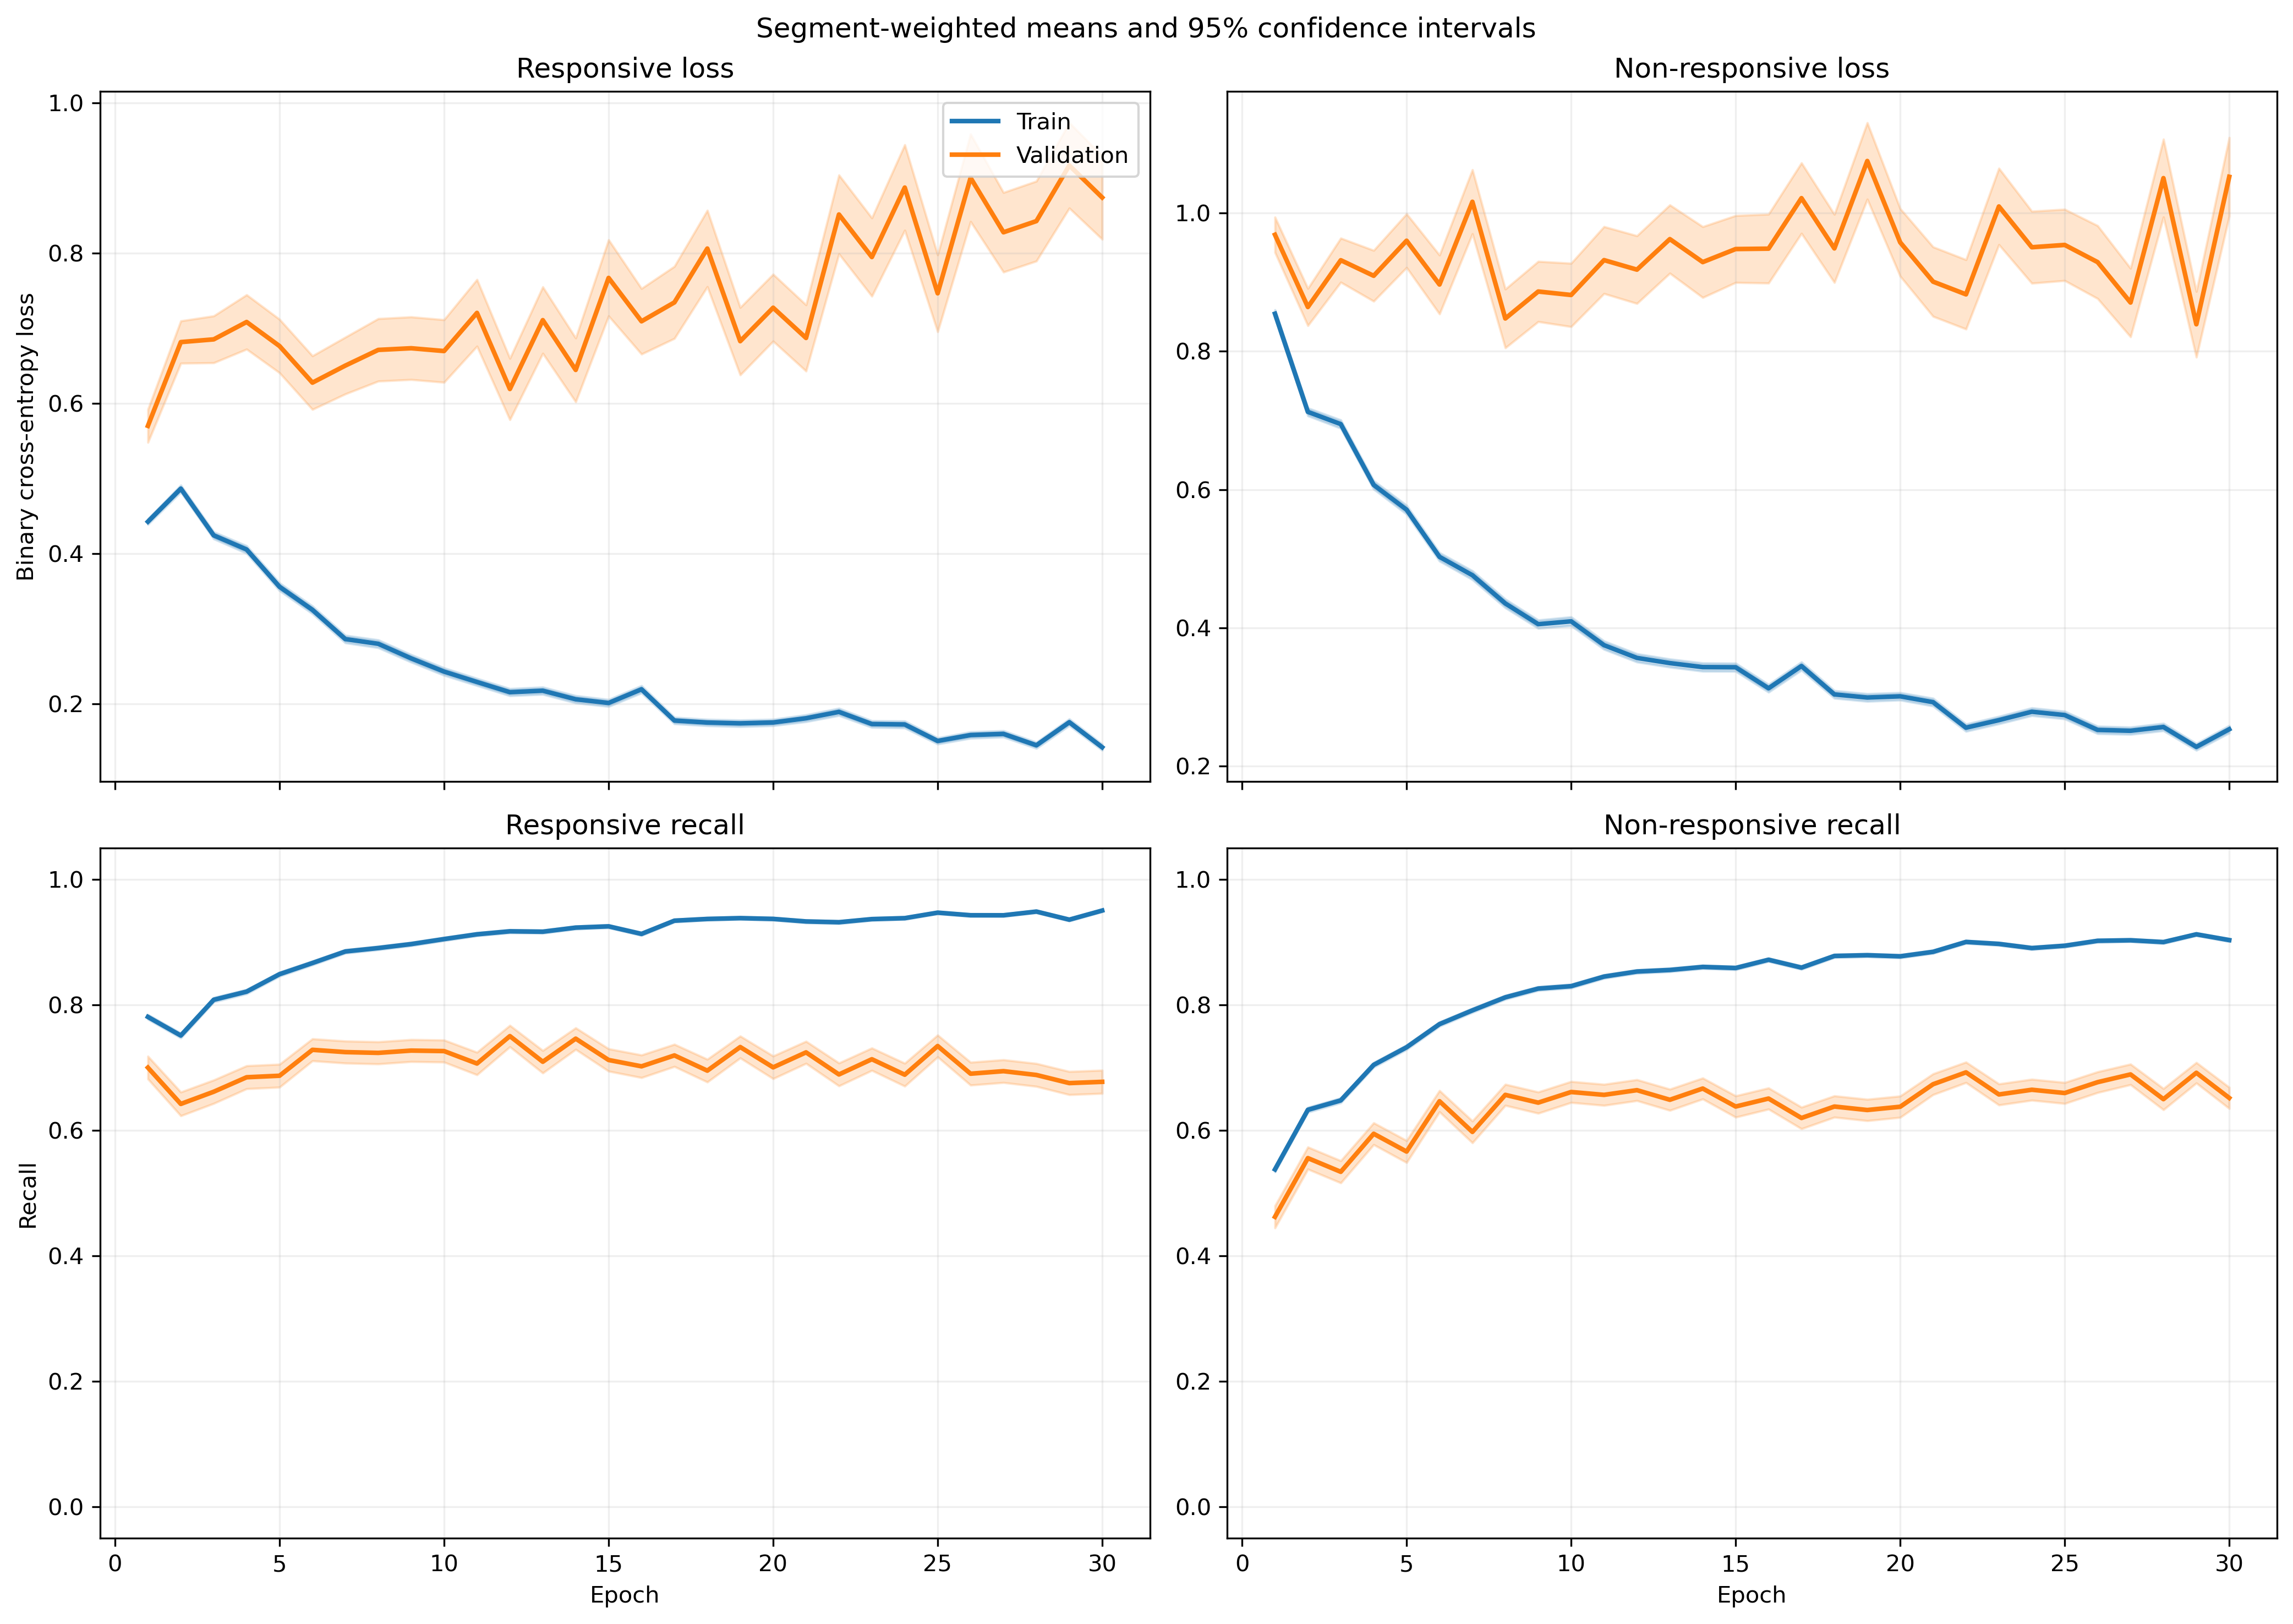

The table this chart was drawn from, first rows:
fold, epoch, split, r_loss, r_loss_count, r_loss_sum, r_loss_sum_sq, r_recall, r_recall_count, r_recall_sum, r_recall_sum_sq, nr_loss, nr_loss_count, nr_loss_sum, nr_loss_sum_sq, nr_recall, nr_recall_count, nr_recall_sum, nr_recall_sum_sq
1, 1, train, 0.4479, 2449, 1097, 833.6, 0.7918, 2449, 1939, 1939, 0.8175, 3066, 2507, 3122, 0.5277, 3066, 1618, 1618
1, 1, validation, 0.2682, 21, 5.632, 2.311, 0.9524, 21, 20.0, 20.0, , 0, 0.0, 0.0, , 0, 0.0, 0.0
1, 2, train, 0.5093, 2449, 1247, 1304, 0.7591, 2449, 1859, 1859, 0.643, 3066, 1971, 2488, 0.6464, 3066, 1982, 1982
1, 2, validation, 0.1513, 21, 3.178, 0.7362, 1.0, 21, 21.0, 21.0, , 0, 0.0, 0.0, , 0, 0.0, 0.0
1, 3, train, 0.4, 2449, 979.7, 990.7, 0.8256, 2449, 2022, 2022, 0.6975, 3066, 2138, 3081, 0.6416, 3066, 1967, 1967
1, 3, validation, 0.1168, 21, 2.453, 0.4934, 1.0, 21, 21.0, 21.0, , 0, 0.0, 0.0, , 0, 0.0, 0.0
1, 4, train, 0.3888, 2449, 952.1, 861.6, 0.831, 2449, 2035, 2035, 0.5961, 3066, 1828, 2430, 0.7029, 3066, 2155, 2155
1, 4, validation, 0.1105, 21, 2.321, 0.6094, 1.0, 21, 21.0, 21.0, , 0, 0.0, 0.0, , 0, 0.0, 0.0
1, 5, train, 0.3626, 2449, 888.1, 1104, 0.8403, 2449, 2058, 2058, 0.5061, 3066, 1552, 2334, 0.7652, 3066, 2346, 2346
1, 5, validation, 0.1748, 21, 3.671, 2.352, 0.9048, 21, 19.0, 19.0, , 0, 0.0, 0.0, , 0, 0.0, 0.0
1, 6, train, 0.4035, 2449, 988.2, 1593, 0.8256, 2449, 2022, 2022, 0.4383, 3066, 1344, 2371, 0.8092, 3066, 2481, 2481
1, 6, validation, 0.135, 21, 2.834, 2.891, 0.9524, 21, 20.0, 20.0, , 0, 0.0, 0.0, , 0, 0.0, 0.0
1, 7, train, 0.3541, 2449, 867.1, 1199, 0.8346, 2449, 2044, 2044, 0.443, 3066, 1358, 2264, 0.8017, 3066, 2458, 2458
1, 7, validation, 0.5181, 21, 10.88, 13.44, 0.8571, 21, 18.0, 18.0, , 0, 0.0, 0.0, , 0, 0.0, 0.0
1, 8, train, 0.2581, 2449, 632.1, 669, 0.9024, 2449, 2210, 2210, 0.3735, 3066, 1145, 1554, 0.8425, 3066, 2583, 2583
1, 8, validation, 0.2127, 21, 4.467, 3.905, 0.9048, 21, 19.0, 19.0, , 0, 0.0, 0.0, , 0, 0.0, 0.0
1, 9, train, 0.2682, 2449, 656.8, 987.9, 0.8812, 2449, 2158, 2158, 0.3707, 3066, 1137, 2272, 0.8552, 3066, 2622, 2622
1, 9, validation, 0.1137, 21, 2.388, 1.02, 1.0, 21, 21.0, 21.0, , 0, 0.0, 0.0, , 0, 0.0, 0.0
1, 10, train, 0.2223, 2449, 544.5, 729, 0.9122, 2449, 2234, 2234, 0.3468, 3066, 1063, 1949, 0.8607, 3066, 2639, 2639
1, 10, validation, 0.2436, 21, 5.115, 6.426, 0.9048, 21, 19.0, 19.0, , 0, 0.0, 0.0, , 0, 0.0, 0.0
1, 11, train, 0.2962, 2449, 725.4, 1144, 0.8804, 2449, 2156, 2156, 0.2358, 3066, 723, 1074, 0.9015, 3066, 2764, 2764
1, 11, validation, 0.3596, 21, 7.552, 11.28, 0.8571, 21, 18.0, 18.0, , 0, 0.0, 0.0, , 0, 0.0, 0.0
1, 12, train, 0.2372, 2449, 580.8, 721.4, 0.9073, 2449, 2222, 2222, 0.3196, 3066, 979.9, 1512, 0.8659, 3066, 2655, 2655
1, 12, validation, 0.4315, 21, 9.061, 15.6, 0.9048, 21, 19.0, 19.0, , 0, 0.0, 0.0, , 0, 0.0, 0.0
1, 13, train, 0.2109, 2449, 516.5, 840.4, 0.9175, 2449, 2247, 2247, 0.3199, 3066, 980.8, 1691, 0.8659, 3066, 2655, 2655
1, 13, validation, 0.2048, 21, 4.3, 4.004, 0.9048, 21, 19.0, 19.0, , 0, 0.0, 0.0, , 0, 0.0, 0.0
1, 14, train, 0.2567, 2449, 628.7, 1055, 0.9032, 2449, 2212, 2212, 0.301, 3066, 922.9, 1396, 0.8686, 3066, 2663, 2663
1, 14, validation, 0.2683, 21, 5.633, 6.733, 0.9048, 21, 19.0, 19.0, , 0, 0.0, 0.0, , 0, 0.0, 0.0
1, 15, train, 0.1822, 2449, 446.1, 629, 0.9302, 2449, 2278, 2278, 0.3529, 3066, 1082, 2179, 0.8617, 3066, 2642, 2642
1, 15, validation, 0.2107, 21, 4.425, 3.475, 0.9048, 21, 19.0, 19.0, , 0, 0.0, 0.0, , 0, 0.0, 0.0
1, 16, train, 0.1491, 2449, 365, 517.3, 0.9481, 2449, 2322, 2322, 0.3817, 3066, 1170, 2400, 0.8431, 3066, 2585, 2585
1, 16, validation, 0.2196, 21, 4.612, 7.03, 0.9048, 21, 19.0, 19.0, , 0, 0.0, 0.0, , 0, 0.0, 0.0
1, 17, train, 0.1671, 2449, 409.2, 493.7, 0.9412, 2449, 2305, 2305, 0.3371, 3066, 1033, 1766, 0.8591, 3066, 2634, 2634
1, 17, validation, 0.2394, 21, 5.027, 3.497, 0.8571, 21, 18.0, 18.0, , 0, 0.0, 0.0, , 0, 0.0, 0.0
1, 18, train, 0.1426, 2449, 349.3, 542, 0.9457, 2449, 2316, 2316, 0.3469, 3066, 1064, 2366, 0.8669, 3066, 2658, 2658
1, 18, validation, 0.06958, 21, 1.461, 0.6581, 0.9524, 21, 20.0, 20.0, , 0, 0.0, 0.0, , 0, 0.0, 0.0
1, 19, train, 0.2106, 2449, 515.8, 1046, 0.922, 2449, 2258, 2258, 0.2713, 3066, 831.8, 1790, 0.895, 3066, 2744, 2744
1, 19, validation, 0.08869, 21, 1.863, 0.9029, 0.9524, 21, 20.0, 20.0, , 0, 0.0, 0.0, , 0, 0.0, 0.0
1, 20, train, 0.1199, 2449, 293.6, 348.4, 0.9628, 2449, 2358, 2358, 0.3843, 3066, 1178, 2383, 0.8425, 3066, 2583, 2583
1, 20, validation, 0.2066, 21, 4.338, 7.856, 0.9048, 21, 19.0, 19.0, , 0, 0.0, 0.0, , 0, 0.0, 0.0
1, 21, train, 0.22, 2449, 538.7, 810.3, 0.9065, 2449, 2220, 2220, 0.2096, 3066, 642.6, 1104, 0.9207, 3066, 2823, 2823
1, 21, validation, 0.3935, 21, 8.263, 19.36, 0.9048, 21, 19.0, 19.0, , 0, 0.0, 0.0, , 0, 0.0, 0.0
1, 22, train, 0.2878, 2449, 704.7, 1464, 0.8967, 2449, 2196, 2196, 0.1533, 3066, 469.9, 825.1, 0.9403, 3066, 2883, 2883
1, 22, validation, 0.5909, 21, 12.41, 40.3, 0.8571, 21, 18.0, 18.0, , 0, 0.0, 0.0, , 0, 0.0, 0.0
1, 23, train, 0.2237, 2449, 547.9, 774.8, 0.9151, 2449, 2241, 2241, 0.1794, 3066, 550, 859.2, 0.9351, 3066, 2867, 2867
1, 23, validation, 0.4601, 21, 9.663, 20, 0.9048, 21, 19.0, 19.0, , 0, 0.0, 0.0, , 0, 0.0, 0.0
1, 24, train, 0.1651, 2449, 404.4, 592.8, 0.9437, 2449, 2311, 2311, 0.2903, 3066, 890.2, 1632, 0.8718, 3066, 2673, 2673
1, 24, validation, 0.3148, 21, 6.611, 15.74, 0.9048, 21, 19.0, 19.0, , 0, 0.0, 0.0, , 0, 0.0, 0.0
1, 25, train, 0.177, 2449, 433.5, 666.7, 0.9359, 2449, 2292, 2292, 0.2095, 3066, 642.4, 1121, 0.9168, 3066, 2811, 2811
1, 25, validation, 0.3552, 21, 7.46, 13.36, 0.9048, 21, 19.0, 19.0, , 0, 0.0, 0.0, , 0, 0.0, 0.0
1, 26, train, 0.1482, 2449, 362.9, 485.2, 0.9465, 2449, 2318, 2318, 0.2527, 3066, 774.7, 1515, 0.9048, 3066, 2774, 2774
1, 26, validation, 0.3395, 21, 7.129, 10.93, 0.8571, 21, 18.0, 18.0, , 0, 0.0, 0.0, , 0, 0.0, 0.0
1, 27, train, 0.1113, 2449, 272.7, 371.6, 0.9612, 2449, 2354, 2354, 0.3211, 3066, 984.5, 1848, 0.8702, 3066, 2668, 2668
1, 27, validation, 0.1522, 21, 3.197, 2.613, 0.9048, 21, 19.0, 19.0, , 0, 0.0, 0.0, , 0, 0.0, 0.0
1, 28, train, 0.1169, 2449, 286.2, 377.4, 0.9616, 2449, 2355, 2355, 0.3002, 3066, 920.4, 1749, 0.8806, 3066, 2700, 2700
1, 28, validation, 0.2396, 21, 5.031, 5.333, 0.8571, 21, 18.0, 18.0, , 0, 0.0, 0.0, , 0, 0.0, 0.0
1, 29, train, 0.1799, 2449, 440.7, 567.6, 0.9416, 2449, 2306, 2306, 0.2163, 3066, 663.2, 974.6, 0.9126, 3066, 2798, 2798
1, 29, validation, 0.349, 21, 7.329, 15.4, 0.9048, 21, 19.0, 19.0, , 0, 0.0, 0.0, , 0, 0.0, 0.0
1, 30, train, 0.1687, 2449, 413.1, 643.4, 0.9363, 2449, 2293, 2293, 0.2264, 3066, 694.2, 1274, 0.9132, 3066, 2800, 2800
1, 30, validation, 0.2399, 21, 5.037, 9.228, 0.9048, 21, 19.0, 19.0, , 0, 0.0, 0.0, , 0, 0.0, 0.0
... 1,140 more rows
